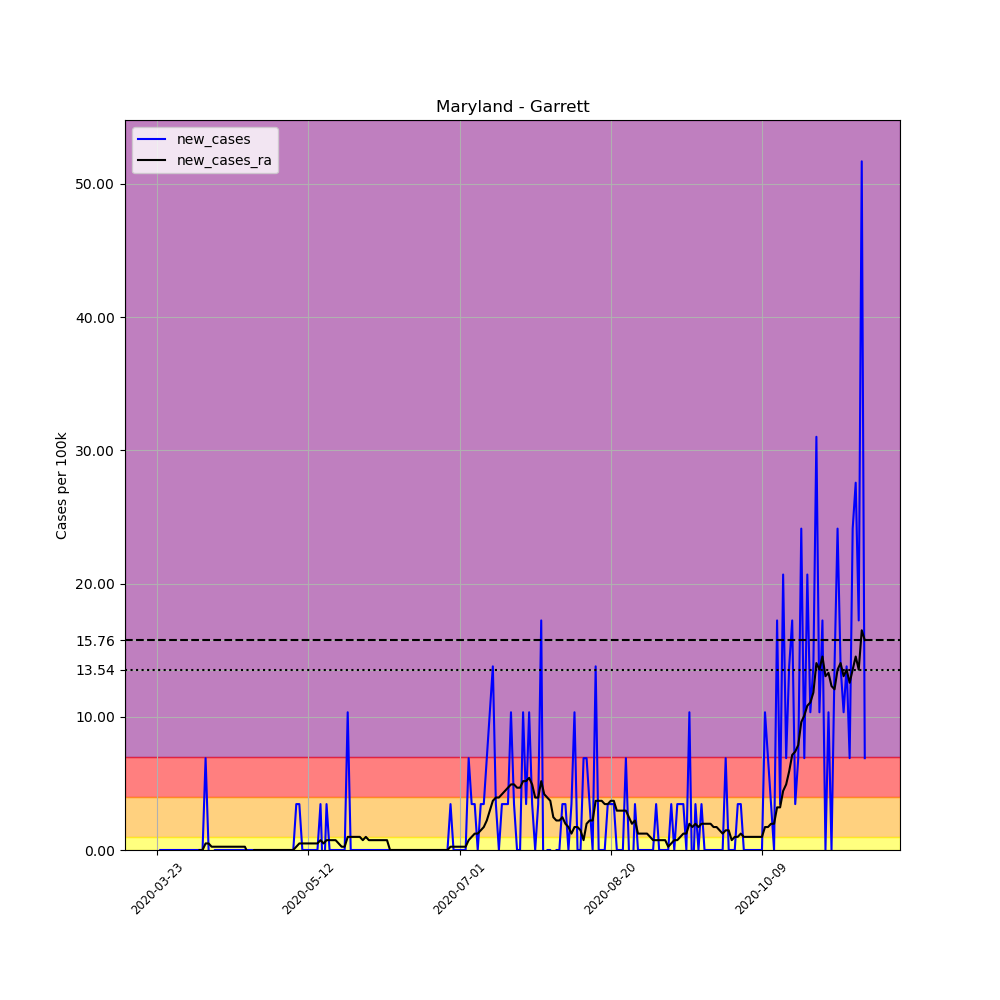

Values plotted in this chart, from the file beside it:
, date, county, state, fips, cases, deaths, COUNTY, STNAME, CTYNAME, POPESTIMATE2019, per_100k, new_cases, new_cases_ra
277658, 2020-03-23, Garrett, Maryland, 24023, 3, 0, 23, Maryland, Garrett, 29014, 10.34, , 
277659, 2020-03-24, Garrett, Maryland, 24023, 3, 0, 23, Maryland, Garrett, 29014, 10.34, 0.0, 
277660, 2020-03-25, Garrett, Maryland, 24023, 3, 0, 23, Maryland, Garrett, 29014, 10.34, 0.0, 
277661, 2020-03-26, Garrett, Maryland, 24023, 3, 0, 23, Maryland, Garrett, 29014, 10.34, 0.0, 
277662, 2020-03-27, Garrett, Maryland, 24023, 3, 0, 23, Maryland, Garrett, 29014, 10.34, 0.0, 
277663, 2020-03-28, Garrett, Maryland, 24023, 3, 0, 23, Maryland, Garrett, 29014, 10.34, 0.0, 
277664, 2020-03-29, Garrett, Maryland, 24023, 3, 0, 23, Maryland, Garrett, 29014, 10.34, 0.0, 
277665, 2020-03-30, Garrett, Maryland, 24023, 3, 0, 23, Maryland, Garrett, 29014, 10.34, 0.0, 
277666, 2020-03-31, Garrett, Maryland, 24023, 3, 0, 23, Maryland, Garrett, 29014, 10.34, 0.0, 
277667, 2020-04-01, Garrett, Maryland, 24023, 3, 0, 23, Maryland, Garrett, 29014, 10.34, 0.0, 
277668, 2020-04-02, Garrett, Maryland, 24023, 3, 0, 23, Maryland, Garrett, 29014, 10.34, 0.0, 
277669, 2020-04-03, Garrett, Maryland, 24023, 3, 0, 23, Maryland, Garrett, 29014, 10.34, 0.0, 
277670, 2020-04-04, Garrett, Maryland, 24023, 3, 0, 23, Maryland, Garrett, 29014, 10.34, 0.0, 
277671, 2020-04-05, Garrett, Maryland, 24023, 3, 0, 23, Maryland, Garrett, 29014, 10.34, 0.0, 
277672, 2020-04-06, Garrett, Maryland, 24023, 3, 0, 23, Maryland, Garrett, 29014, 10.34, 0.0, 0.0
277673, 2020-04-07, Garrett, Maryland, 24023, 3, 0, 23, Maryland, Garrett, 29014, 10.34, 0.0, 0.0
277674, 2020-04-08, Garrett, Maryland, 24023, 5, 0, 23, Maryland, Garrett, 29014, 17.23, 6.893, 0.4924
277675, 2020-04-09, Garrett, Maryland, 24023, 5, 0, 23, Maryland, Garrett, 29014, 17.23, 0.0, 0.4924
277676, 2020-04-10, Garrett, Maryland, 24023, 4, 0, 23, Maryland, Garrett, 29014, 13.79, -3.447, 0.2462
277677, 2020-04-11, Garrett, Maryland, 24023, 4, 0, 23, Maryland, Garrett, 29014, 13.79, 0.0, 0.2462
277678, 2020-04-12, Garrett, Maryland, 24023, 4, 0, 23, Maryland, Garrett, 29014, 13.79, 0.0, 0.2462
277679, 2020-04-13, Garrett, Maryland, 24023, 4, 0, 23, Maryland, Garrett, 29014, 13.79, 0.0, 0.2462
277680, 2020-04-14, Garrett, Maryland, 24023, 4, 0, 23, Maryland, Garrett, 29014, 13.79, 0.0, 0.2462
277681, 2020-04-15, Garrett, Maryland, 24023, 4, 0, 23, Maryland, Garrett, 29014, 13.79, 0.0, 0.2462
277682, 2020-04-16, Garrett, Maryland, 24023, 4, 0, 23, Maryland, Garrett, 29014, 13.79, 0.0, 0.2462
277683, 2020-04-17, Garrett, Maryland, 24023, 4, 0, 23, Maryland, Garrett, 29014, 13.79, 0.0, 0.2462
277684, 2020-04-18, Garrett, Maryland, 24023, 4, 0, 23, Maryland, Garrett, 29014, 13.79, 0.0, 0.2462
277685, 2020-04-19, Garrett, Maryland, 24023, 4, 0, 23, Maryland, Garrett, 29014, 13.79, 0.0, 0.2462
277686, 2020-04-20, Garrett, Maryland, 24023, 4, 0, 23, Maryland, Garrett, 29014, 13.79, 0.0, 0.2462
277687, 2020-04-21, Garrett, Maryland, 24023, 4, 0, 23, Maryland, Garrett, 29014, 13.79, 0.0, 0.2462
277688, 2020-04-22, Garrett, Maryland, 24023, 4, 0, 23, Maryland, Garrett, 29014, 13.79, 0.0, -0.2462
277689, 2020-04-23, Garrett, Maryland, 24023, 4, 0, 23, Maryland, Garrett, 29014, 13.79, 0.0, -0.2462
277690, 2020-04-24, Garrett, Maryland, 24023, 4, 0, 23, Maryland, Garrett, 29014, 13.79, 0.0, 0.0
277691, 2020-04-25, Garrett, Maryland, 24023, 4, 0, 23, Maryland, Garrett, 29014, 13.79, 0.0, 0.0
277692, 2020-04-26, Garrett, Maryland, 24023, 4, 0, 23, Maryland, Garrett, 29014, 13.79, 0.0, 0.0
277693, 2020-04-27, Garrett, Maryland, 24023, 4, 0, 23, Maryland, Garrett, 29014, 13.79, 0.0, 0.0
277694, 2020-04-28, Garrett, Maryland, 24023, 4, 0, 23, Maryland, Garrett, 29014, 13.79, 0.0, 0.0
277695, 2020-04-29, Garrett, Maryland, 24023, 4, 0, 23, Maryland, Garrett, 29014, 13.79, 0.0, 0.0
277696, 2020-04-30, Garrett, Maryland, 24023, 4, 0, 23, Maryland, Garrett, 29014, 13.79, 0.0, 0.0
277697, 2020-05-01, Garrett, Maryland, 24023, 4, 0, 23, Maryland, Garrett, 29014, 13.79, 0.0, 0.0
277698, 2020-05-02, Garrett, Maryland, 24023, 4, 0, 23, Maryland, Garrett, 29014, 13.79, 0.0, 0.0
277699, 2020-05-03, Garrett, Maryland, 24023, 4, 0, 23, Maryland, Garrett, 29014, 13.79, 0.0, 0.0
277700, 2020-05-04, Garrett, Maryland, 24023, 4, 0, 23, Maryland, Garrett, 29014, 13.79, 0.0, 0.0
277701, 2020-05-05, Garrett, Maryland, 24023, 4, 0, 23, Maryland, Garrett, 29014, 13.79, 0.0, 0.0
277702, 2020-05-06, Garrett, Maryland, 24023, 4, 0, 23, Maryland, Garrett, 29014, 13.79, 0.0, 0.0
277703, 2020-05-07, Garrett, Maryland, 24023, 4, 0, 23, Maryland, Garrett, 29014, 13.79, 0.0, 0.0
277704, 2020-05-08, Garrett, Maryland, 24023, 5, 0, 23, Maryland, Garrett, 29014, 17.23, 3.447, 0.2462
277705, 2020-05-09, Garrett, Maryland, 24023, 6, 0, 23, Maryland, Garrett, 29014, 20.68, 3.447, 0.4924
277706, 2020-05-10, Garrett, Maryland, 24023, 6, 0, 23, Maryland, Garrett, 29014, 20.68, 0.0, 0.4924
277707, 2020-05-11, Garrett, Maryland, 24023, 6, 0, 23, Maryland, Garrett, 29014, 20.68, 0.0, 0.4924
277708, 2020-05-12, Garrett, Maryland, 24023, 6, 0, 23, Maryland, Garrett, 29014, 20.68, 0.0, 0.4924
277709, 2020-05-13, Garrett, Maryland, 24023, 6, 0, 23, Maryland, Garrett, 29014, 20.68, 0.0, 0.4924
277710, 2020-05-14, Garrett, Maryland, 24023, 6, 0, 23, Maryland, Garrett, 29014, 20.68, 0.0, 0.4924
277711, 2020-05-15, Garrett, Maryland, 24023, 6, 0, 23, Maryland, Garrett, 29014, 20.68, 0.0, 0.4924
277712, 2020-05-16, Garrett, Maryland, 24023, 7, 0, 23, Maryland, Garrett, 29014, 24.13, 3.447, 0.7386
277713, 2020-05-17, Garrett, Maryland, 24023, 6, 0, 23, Maryland, Garrett, 29014, 20.68, -3.447, 0.4924
277714, 2020-05-18, Garrett, Maryland, 24023, 7, 0, 23, Maryland, Garrett, 29014, 24.13, 3.447, 0.7386
277715, 2020-05-19, Garrett, Maryland, 24023, 7, 0, 23, Maryland, Garrett, 29014, 24.13, 0.0, 0.7386
277716, 2020-05-20, Garrett, Maryland, 24023, 7, 0, 23, Maryland, Garrett, 29014, 24.13, 0.0, 0.7386
277717, 2020-05-21, Garrett, Maryland, 24023, 7, 0, 23, Maryland, Garrett, 29014, 24.13, 0.0, 0.7386
... 175 more rows
